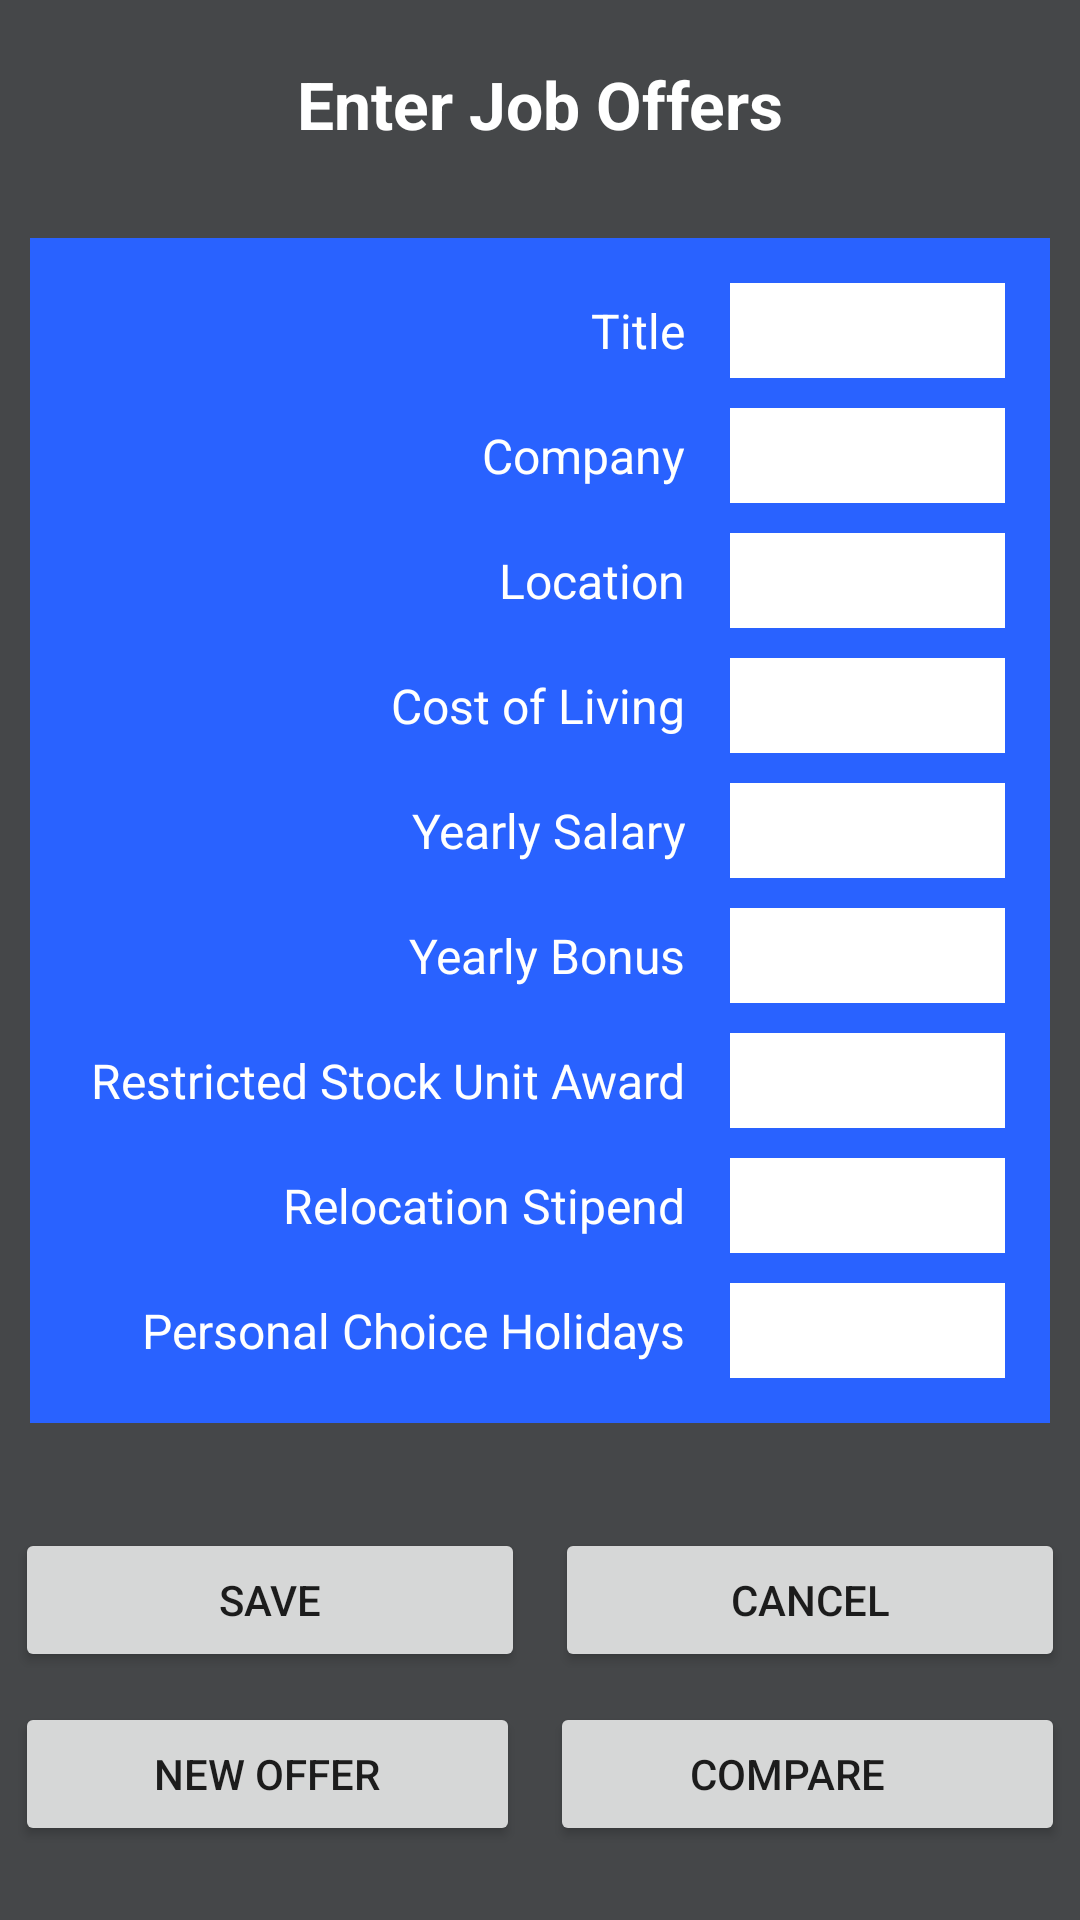

Produce the Android XML layout that renders to this screen, including the resource entries it uses.
<!-- AndroidManifest.xml: application theme Theme.JobCompare6300 -->
<!-- res/layout/job_offer_layout.xml -->
<?xml version="1.0" encoding="utf-8"?>
<androidx.constraintlayout.widget.ConstraintLayout xmlns:android="http://schemas.android.com/apk/res/android"
    xmlns:tools="http://schemas.android.com/tools"
    android:layout_width="match_parent"
    android:layout_height="match_parent"
    android:background="@color/material_dynamic_neutral30">

    <LinearLayout
        android:layout_width="match_parent"
        android:layout_height="wrap_content"
        android:orientation="vertical"
        tools:layout_editor_absoluteX="1dp"
        tools:layout_editor_absoluteY="1dp"
        tools:ignore="MissingConstraints">

        <TextView
            android:id="@+id/TextEnterJobOfferID"
            android:layout_width="match_parent"
            android:layout_height="wrap_content"
            android:layout_margin="20dp"
            android:layout_weight="1"
            android:gravity="center_horizontal"
            android:text="@string/enter_job_offers"
            android:textColor="@color/white"
            android:textSize="22sp"
            android:textStyle="bold" />
        <TableLayout
            android:layout_width="match_parent"
            android:layout_height="wrap_content"
            android:layout_margin="10dp"
            android:layout_weight="1"
            android:background="#2962FF"
            android:padding="10dp"
            android:stretchColumns="1">
            <TableRow
                android:layout_width="wrap_content"
                android:layout_height="match_parent">

                <TextView
                    android:layout_height="wrap_content"
                    android:layout_column="0"
                    android:padding="10sp"
                    android:text="@string/title"
                    android:textAlignment="viewEnd"
                    android:textColor="@color/white"
                    android:textSize="16sp" />

                <EditText
                    android:id="@+id/editOfferTitle"
                    android:layout_height="match_parent"
                    android:layout_column="1"
                    android:layout_margin="5dp"
                    android:background="@color/white"
                    android:inputType="text"
                    android:textColor="@color/black" />
            </TableRow>
            <TableRow
                android:layout_width="match_parent"
                android:layout_height="match_parent">
                <TextView
                    android:layout_height="wrap_content"
                    android:layout_column="0"
                    android:padding="10sp"
                    android:text="@string/company"
                    android:textColor="@color/white"
                    android:textAlignment="viewEnd"
                    android:textSize="16sp" />
                <EditText
                    android:id="@+id/editOfferCompany"
                    android:layout_height="match_parent"
                    android:layout_margin="5dp"
                    android:layout_column="1"
                    android:background="@color/white"
                    android:inputType="text"
                    android:textColor="@color/black" />
            </TableRow>
            <TableRow
                android:layout_width="match_parent"
                android:layout_height="match_parent">

                <TextView
                    android:layout_height="wrap_content"
                    android:layout_column="0"
                    android:padding="10sp"
                    android:text="@string/location"
                    android:textAlignment="viewEnd"
                    android:textColor="@color/white"
                    android:textSize="16sp" />
                <EditText
                    android:id="@+id/editOfferLocation"
                    android:layout_height="match_parent"
                    android:layout_margin="5dp"
                    android:layout_column="1"
                    android:background="@color/white"
                    android:inputType="text"
                    android:textColor="@color/black" />
            </TableRow>
            <TableRow
                android:layout_width="match_parent"
                android:layout_height="match_parent">
                <TextView
                    android:layout_height="wrap_content"
                    android:layout_column="0"
                    android:padding="10sp"
                    android:text="@string/cost_of_living"
                    android:textColor="@color/white"
                    android:textAlignment="viewEnd"
                    android:textSize="16sp" />

                <EditText
                    android:id="@+id/editOfferLivingCost"
                    android:layout_height="match_parent"
                    android:layout_margin="5dp"
                    android:layout_column="1"
                    android:background="@color/white"
                    android:inputType="text"
                    android:textColor="@color/black" />
            </TableRow>

            <TableRow
                android:layout_width="match_parent"
                android:layout_height="match_parent">
                <TextView
                    android:layout_height="wrap_content"
                    android:layout_column="0"
                    android:padding="10sp"
                    android:text="@string/yearly_salary"
                    android:textColor="@color/white"
                    android:textAlignment="viewEnd"
                    android:textSize="16sp" />

                <EditText
                    android:id="@+id/editOfferYearlySalary"
                    android:layout_height="match_parent"
                    android:layout_margin="5dp"
                    android:layout_column="1"
                    android:background="@color/white"
                    android:inputType="text"
                    android:textColor="@color/black" />
            </TableRow>

            <TableRow
                android:layout_width="match_parent"
                android:layout_height="match_parent">
                <TextView
                    android:layout_height="wrap_content"
                    android:layout_column="0"
                    android:padding="10sp"
                    android:text="@string/yearly_bonus"
                    android:textColor="@color/white"
                    android:textAlignment="viewEnd"
                    android:textSize="16sp" />
                <EditText
                    android:id="@+id/editOfferYearlyBonus"
                    android:layout_height="match_parent"
                    android:layout_margin="5dp"
                    android:layout_column="1"
                    android:background="@color/white"
                    android:inputType="text"
                    android:textColor="@color/black" />
            </TableRow>
            <TableRow
                android:layout_width="match_parent"
                android:layout_height="match_parent">
                <TextView
                    android:layout_height="wrap_content"
                    android:layout_column="0"
                    android:padding="10sp"
                    android:text="@string/restricted_stock_unit"
                    android:textColor="@color/white"
                    android:textAlignment="viewEnd"
                    android:textSize="16sp" />
                <EditText
                    android:id="@+id/editOfferRSU"
                    android:layout_height="match_parent"
                    android:layout_margin="5dp"
                    android:layout_column="1"
                    android:background="@color/white"
                    android:inputType="text"
                    android:textColor="@color/black" />
            </TableRow>

            <TableRow
                android:layout_width="match_parent"
                android:layout_height="match_parent">
                <TextView
                    android:layout_height="wrap_content"
                    android:layout_column="0"
                    android:padding="10sp"
                    android:text="@string/relocation_stipend"
                    android:textColor="@color/white"
                    android:textAlignment="viewEnd"
                    android:textSize="16sp" />
                <EditText
                    android:id="@+id/editOfferRelocation"
                    android:layout_height="match_parent"
                    android:layout_margin="5dp"
                    android:layout_column="1"
                    android:background="@color/white"
                    android:inputType="text"
                    android:textColor="@color/black" />
            </TableRow>
            <TableRow
                android:layout_width="match_parent"
                android:layout_height="match_parent">
                <TextView
                    android:layout_height="wrap_content"
                    android:layout_column="0"
                    android:padding="10sp"
                    android:text="@string/personal_holidays"
                    android:textColor="@color/white"
                    android:textAlignment="viewEnd"
                    android:textSize="16sp" />
                <EditText
                    android:id="@+id/editOfferHolidays"
                    android:layout_height="match_parent"
                    android:layout_margin="5dp"
                    android:layout_column="1"
                    android:background="@color/white"
                    android:inputType="text"
                    android:textColor="@color/black" />
            </TableRow>
        </TableLayout>
        <LinearLayout
            android:layout_width="match_parent"
            android:layout_height="match_parent"
            android:layout_marginTop="20dp"
            android:layout_weight="1"
            android:orientation="horizontal">

            <Button
                android:id="@+id/btnOfferSave"
                android:layout_width="wrap_content"
                android:layout_height="wrap_content"
                android:layout_margin="5dp"
                android:layout_weight="1"
                android:onClick="handleSaveClick"
                android:text="@string/save" />

            <Button
                android:id="@+id/btnOfferCancel"
                android:layout_width="wrap_content"
                android:layout_height="wrap_content"
                android:layout_margin="5dp"
                android:layout_weight="1"
                android:onClick="handleCancelClick"
                android:text="@string/cancel" />
        </LinearLayout>
        <LinearLayout
            android:layout_width="match_parent"
            android:layout_height="match_parent"
            android:layout_weight="1"
            android:orientation="horizontal">

            <Button
                android:id="@+id/btnNewOffer"
                android:layout_width="wrap_content"
                android:layout_height="wrap_content"
                android:layout_margin="5dp"
                android:layout_weight="1"
                android:onClick="handleNewOfferClick"
                android:text="New Offer" />

            <Button
                android:id="@+id/btnOfferCompare"
                android:layout_width="wrap_content"
                android:layout_height="wrap_content"
                android:layout_margin="5dp"
                android:layout_weight="1"
                android:onClick="handleCompareClick"
                android:text="Compare    " />
        </LinearLayout>
    </LinearLayout>
</androidx.constraintlayout.widget.ConstraintLayout>
<!-- resources referenced by this layout -->
<resources>
  <string name="cancel">Cancel</string>
  <string name="company">Company</string>
  <string name="cost_of_living">Cost of Living</string>
  <string name="enter_job_offers">Enter Job Offers</string>
  <string name="location">Location</string>
  <string name="personal_holidays">Personal Choice Holidays</string>
  <string name="relocation_stipend">Relocation Stipend</string>
  <string name="restricted_stock_unit">Restricted Stock Unit Award</string>
  <string name="save">Save</string>
  <string name="title">Title</string>
  <string name="yearly_bonus">Yearly Bonus</string>
  <string name="yearly_salary">Yearly Salary</string>
  <style name="Theme.JobCompare6300" parent="Theme.MaterialComponents.DayNight.DarkActionBar">
          
          <item name="colorPrimary">#000000</item>
          <item name="colorPrimaryVariant">@color/purple_700</item>
          <item name="colorOnPrimary">@color/white</item>
          
          <item name="colorSecondary">@color/teal_200</item>
          <item name="colorSecondaryVariant">@color/teal_700</item>
          <item name="colorOnSecondary">@color/black</item>
          
          <item name="android:statusBarColor">#696670</item>
          
      </style>
  <!-- not gathered from this repository: default colours our renderer supplied (Android Studio template values) -->
  <color name="purple_700">#FF3700B3</color>
  <color name="teal_200">#FF03DAC5</color>
  <color name="teal_700">#FF018786</color>
  <color name="black">#FF000000</color>
  <color name="white">#FFFFFFFF</color>
</resources>
